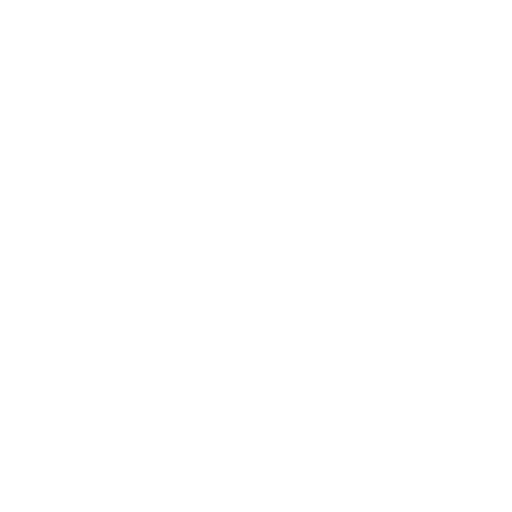
t = 0.00 s
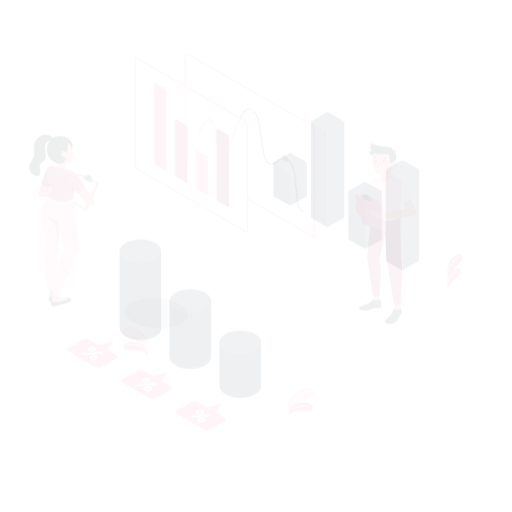
t = 0.15 s
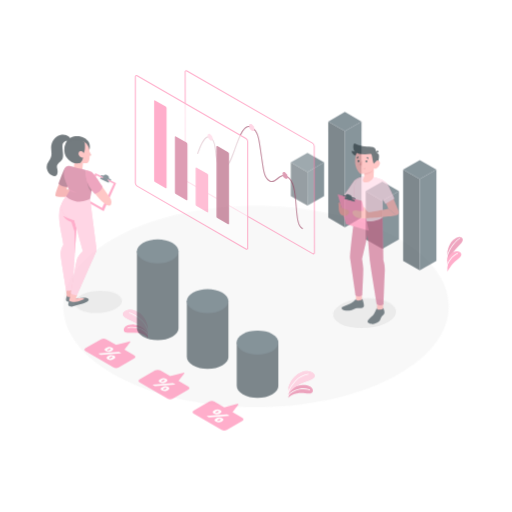
t = 0.45 s
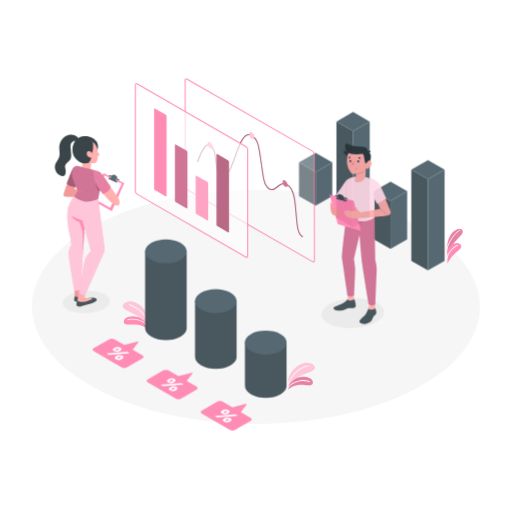
t = 0.60 s
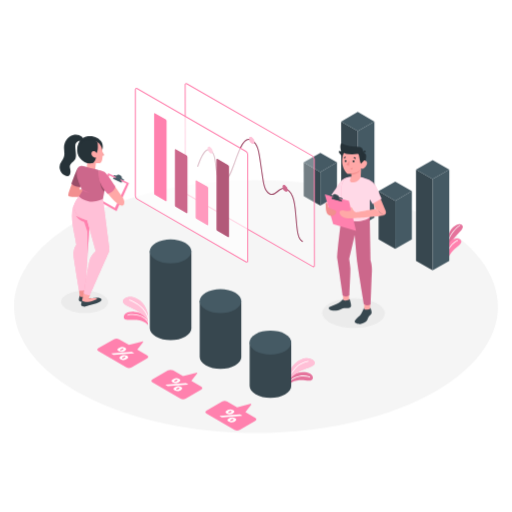
t = 0.80 s
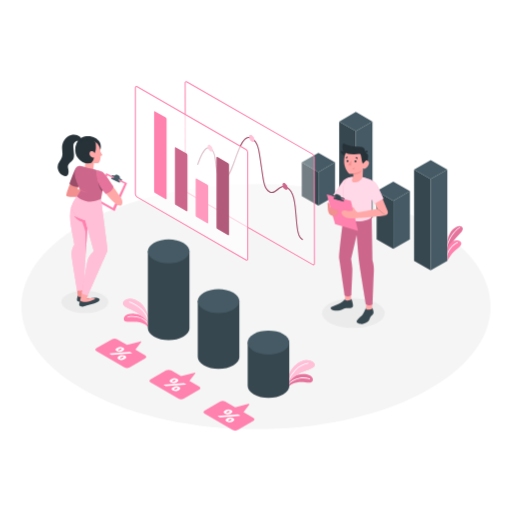
t = 1.00 s

The animated SVG that drew these frames (rendered in a browser with its animation timeline set to each time). Animation: 6 CSS @keyframes rules; one cycle of 1.00 s.

<svg class="animated" id="freepik_stories-analytivs" xmlns="http://www.w3.org/2000/svg" viewBox="0 0 500 500" version="1.1" xmlns:xlink="http://www.w3.org/1999/xlink" xmlns:svgjs="http://svgjs.com/svgjs"><style>svg#freepik_stories-analytivs:not(.animated) .animable {opacity: 0;}svg#freepik_stories-analytivs.animated #freepik--Floor--inject-202 {animation: 1s 1 forwards cubic-bezier(.36,-0.01,.5,1.38) zoomIn;animation-delay: 0s;}svg#freepik_stories-analytivs.animated #freepik--Shadows--inject-202 {animation: 1s 1 forwards cubic-bezier(.36,-0.01,.5,1.38) lightSpeedLeft;animation-delay: 0s;}svg#freepik_stories-analytivs.animated #freepik--Plants--inject-202 {animation: 1s 1 forwards cubic-bezier(.36,-0.01,.5,1.38) slideUp;animation-delay: 0s;}svg#freepik_stories-analytivs.animated #freepik--bar-charts--inject-202 {animation: 1s 1 forwards cubic-bezier(.36,-0.01,.5,1.38) slideLeft;animation-delay: 0s;}svg#freepik_stories-analytivs.animated #freepik--main-charts--inject-202 {animation: 1s 1 forwards cubic-bezier(.36,-0.01,.5,1.38) slideDown;animation-delay: 0s;}svg#freepik_stories-analytivs.animated #freepik--character-2--inject-202 {animation: 1s 1 forwards cubic-bezier(.36,-0.01,.5,1.38) slideRight;animation-delay: 0s;}svg#freepik_stories-analytivs.animated #freepik--character-1--inject-202 {animation: 1s 1 forwards cubic-bezier(.36,-0.01,.5,1.38) slideLeft;animation-delay: 0s;}            @keyframes zoomIn {                0% {                    opacity: 0;                    transform: scale(0.5);                }                100% {                    opacity: 1;                    transform: scale(1);                }            }                    @keyframes lightSpeedLeft {              from {                transform: translate3d(-50%, 0, 0) skewX(20deg);                opacity: 0;              }              60% {                transform: skewX(-10deg);                opacity: 1;              }              80% {                transform: skewX(2deg);              }              to {                opacity: 1;                transform: translate3d(0, 0, 0);              }            }                    @keyframes slideUp {                0% {                    opacity: 0;                    transform: translateY(30px);                }                100% {                    opacity: 1;                    transform: inherit;                }            }                    @keyframes slideLeft {                0% {                    opacity: 0;                    transform: translateX(-30px);                }                100% {                    opacity: 1;                    transform: translateX(0);                }            }                    @keyframes slideDown {                0% {                    opacity: 0;                    transform: translateY(-30px);                }                100% {                    opacity: 1;                    transform: translateY(0);                }            }                    @keyframes slideRight {                0% {                    opacity: 0;                    transform: translateX(30px);                }                100% {                    opacity: 1;                    transform: translateX(0);                }            }        </style><g id="freepik--Floor--inject-202" class="animable" style="transform-origin: 250.002px 299.37px;"><path d="M88,384c89.46,46.74,234.52,46.74,324,0s89.47-122.52,0-169.26-234.52-46.74-324,0S-1.46,337.3,88,384Z" style="fill: rgb(245, 245, 245); transform-origin: 250.002px 299.37px;" id="elc5367krlur" class="animable"></path></g><g id="freepik--Shadows--inject-202" class="animable" style="transform-origin: 217.885px 302.17px;"><ellipse cx="82.92" cy="294.86" rx="22.98" ry="10.95" style="fill: rgb(235, 235, 235); transform-origin: 82.92px 294.86px;" id="elp86obugh6" class="animable"></ellipse><ellipse cx="345.16" cy="305.81" rx="30.67" ry="14.62" style="fill: rgb(235, 235, 235); transform-origin: 345.16px 305.81px;" id="elwbfxfr3vs8" class="animable"></ellipse></g><g id="freepik--Plants--inject-202" class="animable" style="transform-origin: 285.969px 299.261px;"><path d="M436.85,245.66s2.37-7.32,10.08-15.12c3.4-3.44,5.62-5.84,4.91-7.89-.64-1.81-2.8-2.75-5.89-1.29-4.39,2.08-7.35,5.94-9.1,13.69Z" style="fill: rgb(255, 129, 174); transform-origin: 444.411px 233.151px;" id="el3hakem9k9vp" class="animable"></path><g id="el111q5dte3pgh"><path d="M436.85,245.66s2.37-7.32,10.08-15.12c3.4-3.44,5.62-5.84,4.91-7.89-.64-1.81-2.8-2.75-5.89-1.29-4.39,2.08-7.35,5.94-9.1,13.69Z" style="opacity: 0.1; transform-origin: 444.411px 233.151px;" class="animable"></path></g><path d="M436.36,241.06h-.09a.38.38,0,0,1-.27-.46c2.75-10.62,9.86-17.2,12.87-18.72a.39.39,0,0,1,.51.17.38.38,0,0,1-.17.5c-2.91,1.47-9.8,7.87-12.48,18.24A.38.38,0,0,1,436.36,241.06Z" style="fill: rgb(255, 255, 255); transform-origin: 442.702px 231.452px;" id="elf2e8ixu498j" class="animable"></path><path d="M436.85,254.75s3.29-6.45,7.26-9.88,9.07-6.93,4.75-9.61-11.43,2.58-12,7.77Z" style="fill: rgb(255, 129, 174); transform-origin: 443.678px 244.644px;" id="el5h40s5ktimm" class="animable"></path><path d="M436.36,250.16h-.08a.38.38,0,0,1-.28-.45c1.87-8,8.58-12.52,10.81-13.27a.38.38,0,0,1,.23.72c-2,.68-8.54,5.13-10.31,12.72A.38.38,0,0,1,436.36,250.16Z" style="fill: rgb(255, 255, 255); transform-origin: 441.629px 243.296px;" id="elwg06u985y1j" class="animable"></path><path d="M144.39,319.58s-1.52-3.38-7.87-4.81c-6.18-1.39-9.25,0-13.42-.72s-3.08-8.51,8.14-7.7c10.27.74,13.15,8.82,13.15,8.82Z" style="fill: rgb(255, 129, 174); transform-origin: 132.626px 312.936px;" id="elvs6d3ovbuun" class="animable"></path><path d="M145,317.72a.38.38,0,0,1-.34-.23c-1-2.39-4.7-6.29-9.91-7.48-6.47-1.47-9.91,0-9.94,0a.38.38,0,0,1-.31-.69c.15-.06,3.71-1.61,10.41-.08,5.79,1.32,9.48,5.56,10.44,7.93a.37.37,0,0,1-.2.49Z" style="fill: rgb(255, 255, 255); transform-origin: 134.845px 313.144px;" id="elhf4t75anzfj" class="animable"></path><path d="M144.39,315.73a24.32,24.32,0,0,0-4.8-6.07c-6-5.82-14-7.65-18-10.83-4.4-3.43.93-7.39,6.59-7.14,3.24.15,6.66,2.29,8.54,3.83,6.62,5.41,7.71,14.14,7.71,14.14Z" style="fill: rgb(255, 129, 174); transform-origin: 132.198px 303.704px;" id="elb0k68crl4y8" class="animable"></path><g id="elaq9vbmvsa3"><path d="M144.39,315.73a24.32,24.32,0,0,0-4.8-6.07c-6-5.82-14-7.65-18-10.83-4.4-3.43.93-7.39,6.59-7.14,3.24.15,6.66,2.29,8.54,3.83,6.62,5.41,7.71,14.14,7.71,14.14Z" style="fill: rgb(255, 255, 255); opacity: 0.5; transform-origin: 132.198px 303.704px;" class="animable"></path></g><path d="M145,315.14a.38.38,0,0,1-.37-.32,23.79,23.79,0,0,0-5.52-11.33c-4.72-5.37-12.79-8.25-12.88-8.28a.38.38,0,0,1-.23-.47.37.37,0,0,1,.48-.23c.34.11,8.34,3,13.19,8.48a24.2,24.2,0,0,1,5.71,11.73.37.37,0,0,1-.33.42Z" style="fill: rgb(255, 255, 255); transform-origin: 135.683px 304.813px;" id="el7rkc37wqs6w" class="animable"></path><path d="M281.63,377.88s1.7-3.3,8.12-4.39c6.24-1.06,9.23.45,13.44,0s3.53-8.34-7.72-8.13c-10.29.19-13.6,8.1-13.6,8.1Z" style="fill: rgb(255, 129, 174); transform-origin: 293.6px 371.618px;" id="elngf4aaho8hi" class="animable"></path><g id="elq0o8zsqbvd"><path d="M281.63,377.88s1.7-3.3,8.12-4.39c6.24-1.06,9.23.45,13.44,0s3.53-8.34-7.72-8.13c-10.29.19-13.6,8.1-13.6,8.1Z" style="opacity: 0.1; transform-origin: 293.6px 371.618px;" class="animable"></path></g><path d="M281.14,376.3a.44.44,0,0,1-.22-.07.37.37,0,0,1-.09-.52c2.39-3.42,6.74-6,11.65-6.86,6.31-1.13,10,.87,10.16,1a.37.37,0,1,1-.36.65s-3.63-1.95-9.67-.87c-4.71.84-8.89,3.29-11.16,6.55A.4.4,0,0,1,281.14,376.3Z" style="fill: rgb(255, 255, 255); transform-origin: 291.797px 372.403px;" id="el0a7lck4weppi" class="animable"></path><path d="M282.08,373.25A31.58,31.58,0,0,1,287,368.3c6.33-5.48,14.34-6.37,18.58-9.33,4.58-3.19-.53-7.43-6.2-7.48-3.24,0-6.77,1.93-8.74,3.37a25.8,25.8,0,0,0-9,12.47Z" style="fill: rgb(255, 129, 174); transform-origin: 294.495px 362.37px;" id="el6nr7z2nwdaq" class="animable"></path><g id="el1qv6pwby5qz"><path d="M282.08,373.25A31.58,31.58,0,0,1,287,368.3c6.33-5.48,14.34-6.37,18.58-9.33,4.58-3.19-.53-7.43-6.2-7.48-3.24,0-6.77,1.93-8.74,3.37a25.8,25.8,0,0,0-9,12.47Z" style="fill: rgb(255, 255, 255); opacity: 0.5; transform-origin: 294.495px 362.37px;" class="animable"></path></g><path d="M281.14,373.17H281a.39.39,0,0,1-.24-.47A31.8,31.8,0,0,1,288,361.25a23.83,23.83,0,0,1,12.92-6.87.36.36,0,0,1,.41.32.37.37,0,0,1-.33.42,23.69,23.69,0,0,0-12.47,6.66,30.82,30.82,0,0,0-7,11.13A.38.38,0,0,1,281.14,373.17Z" style="fill: rgb(255, 255, 255); transform-origin: 291.04px 363.774px;" id="elp5qv2h9i4r8" class="animable"></path></g><g id="freepik--bar-charts--inject-202" class="animable" style="transform-origin: 264.975px 264.868px;"><path d="M185,320.42h0V244.87H144.39v75.56h0c0,3,2,6,6,8.28,7.93,4.58,20.79,4.58,28.72,0,4-2.29,5.94-5.28,5.95-8.28h0Z" style="fill: rgb(55, 71, 79); transform-origin: 164.725px 288.507px;" id="elupjvhueroh" class="animable"></path><g id="el2by0ljn2yt"><path d="M185,320.42h0V244.87H144.39v75.56h0c0,3,2,6,6,8.28,7.93,4.58,20.79,4.58,28.72,0,4-2.29,5.94-5.28,5.95-8.28h0Z" style="fill: rgb(224, 224, 224); opacity: 0; transform-origin: 164.725px 288.507px;" class="animable"></path></g><path d="M150.34,253.67c-7.94-4.58-7.94-12,0-16.59s20.79-4.58,28.72,0,7.93,12,0,16.59S158.27,258.24,150.34,253.67Z" style="fill: rgb(69, 90, 100); transform-origin: 164.696px 245.373px;" id="elycorcmfpau" class="animable"></path><path d="M233.75,348.57h0v-55H193.13v55h0c0,3,2,6,6,8.28,7.93,4.58,20.79,4.58,28.72,0,4-2.28,5.95-5.28,5.95-8.28Z" style="fill: rgb(55, 71, 79); transform-origin: 213.465px 326.928px;" id="el6em08xvy4o8" class="animable"></path><g id="eluo7019wlc7d"><path d="M233.75,348.57h0v-55H193.13v55h0c0,3,2,6,6,8.28,7.93,4.58,20.79,4.58,28.72,0,4-2.28,5.95-5.28,5.95-8.28Z" style="fill: rgb(224, 224, 224); opacity: 0; transform-origin: 213.465px 326.928px;" class="animable"></path></g><path d="M199.08,302.38c-7.93-4.58-7.93-12,0-16.59s20.79-4.58,28.72,0,7.94,12,0,16.59S207,307,199.08,302.38Z" style="fill: rgb(69, 90, 100); transform-origin: 213.442px 294.093px;" id="el9pzuc69cocm" class="animable"></path><path d="M282.5,376.71h0V334H241.88v42.72h0c0,3,2,6,6,8.29,7.93,4.58,20.79,4.58,28.72,0,4-2.29,5.94-5.29,5.95-8.29Z" style="fill: rgb(55, 71, 79); transform-origin: 262.215px 361.223px;" id="elsnvckx9o3bh" class="animable"></path><g id="el4htd8s8wmjd"><path d="M282.5,376.71h0V334H241.88v42.72h0c0,3,2,6,6,8.29,7.93,4.58,20.79,4.58,28.72,0,4-2.29,5.94-5.29,5.95-8.29Z" style="fill: rgb(224, 224, 224); opacity: 0; transform-origin: 262.215px 361.223px;" class="animable"></path></g><ellipse cx="262.19" cy="334.49" rx="20.31" ry="11.73" style="fill: rgb(69, 90, 100); transform-origin: 262.19px 334.49px;" id="els5wsa8e5bw" class="animable"></ellipse><path d="M141.79,347.06l-9.59-5.53,5.31-6.88c.68-.88.36-1.36-.71-1.09l-12.72,3.28-9.59-5.54a5.74,5.74,0,0,0-5.2,0L94.18,340c-1.44.83-1.44,2.17,0,3l27.3,15.76a5.74,5.74,0,0,0,5.2,0l15.11-8.73C143.22,349.23,143.22,347.89,141.79,347.06Z" style="fill: rgb(255, 129, 174); transform-origin: 117.981px 345.03px;" id="elt45dbu18fyn" class="animable"></path><path d="M126.45,343.67a2.38,2.38,0,0,1,.47,0,1.15,1.15,0,0,1,.44.15l1.37.79a.4.4,0,0,1,.2.22c0,.08,0,.15-.14.2a.19.19,0,0,1-.1,0,.33.33,0,0,1-.15,0l-19,1.5H109a1.18,1.18,0,0,1-.44-.16l-1.37-.79a.4.4,0,0,1-.2-.22c0-.08,0-.15.14-.2a.19.19,0,0,1,.1,0l.15,0Zm-6.12-1.27a10.9,10.9,0,0,1-1.27.73,5.94,5.94,0,0,1-1.11.43,4.93,4.93,0,0,1-1.23.15,5.12,5.12,0,0,1-2.63-.72,3.25,3.25,0,0,1-1-.76,1.17,1.17,0,0,1-.29-.75,1.11,1.11,0,0,1,.27-.71,2.71,2.71,0,0,1,.72-.65,6.51,6.51,0,0,1,.59-.38c.19-.11.42-.23.67-.35a5.46,5.46,0,0,1,1.13-.42,5.24,5.24,0,0,1,2.53,0,5.52,5.52,0,0,1,1.32.55,3.06,3.06,0,0,1,.94.76,1.19,1.19,0,0,1,.3.75,1.23,1.23,0,0,1-.27.71A2.71,2.71,0,0,1,120.33,342.4Zm1.89,7.82A10,10,0,0,1,121,351a5.6,5.6,0,0,1-1.12.42,4.46,4.46,0,0,1-1.23.16,5,5,0,0,1-1.31-.18,5.11,5.11,0,0,1-1.32-.54,3.35,3.35,0,0,1-.94-.76,1.17,1.17,0,0,1-.29-.76,1.2,1.2,0,0,1,.26-.71,2.76,2.76,0,0,1,.73-.64,4.21,4.21,0,0,1,.59-.38,5.86,5.86,0,0,1,.67-.35,5.38,5.38,0,0,1,1.12-.42,5.6,5.6,0,0,1,1.23-.16,5.12,5.12,0,0,1,2.62.72,3.12,3.12,0,0,1,1,.76,1.11,1.11,0,0,1,0,1.46A2.94,2.94,0,0,1,122.22,350.22Zm-6.37-9a1.21,1.21,0,0,0-.47.48c0,.14,0,.28.29.42a1.2,1.2,0,0,0,.72.17,2.61,2.61,0,0,0,.83-.28,8.18,8.18,0,0,0,1.09-.63,1.18,1.18,0,0,0,.48-.48c0-.14-.05-.28-.29-.42a1.16,1.16,0,0,0-.73-.16,2.44,2.44,0,0,0-.82.27A7.72,7.72,0,0,0,115.85,341.18Zm1.9,7.82a1.18,1.18,0,0,0-.48.48c0,.13,0,.27.29.41a1.11,1.11,0,0,0,.73.17,2.69,2.69,0,0,0,.82-.27,7.72,7.72,0,0,0,1.1-.63,1.14,1.14,0,0,0,.47-.48c0-.14,0-.28-.29-.42a1.2,1.2,0,0,0-.72-.17,2.49,2.49,0,0,0-.82.28A7.72,7.72,0,0,0,117.75,349Z" style="fill: rgb(255, 255, 255); transform-origin: 117.96px 345.198px;" id="elnue09nndzpr" class="animable"></path><path d="M194.61,377.54,185,372l5.31-6.87c.67-.88.35-1.37-.72-1.09l-12.72,3.27-9.59-5.53a5.72,5.72,0,0,0-5.19,0L147,370.5c-1.43.83-1.43,2.18,0,3l27.3,15.77a5.8,5.8,0,0,0,5.2,0l15.11-8.73C196.05,379.71,196.05,378.37,194.61,377.54Z" style="fill: rgb(255, 129, 174); transform-origin: 170.809px 375.521px;" id="el0t6bxahe8rpj" class="animable"></path><path d="M179.27,374.15h.48a1.24,1.24,0,0,1,.44.16l1.36.79c.12.07.19.14.2.22s0,.14-.13.2a.23.23,0,0,1-.1,0l-.15,0-19,1.5a2.49,2.49,0,0,1-.48,0,1.13,1.13,0,0,1-.44-.16l-1.36-.78c-.12-.07-.19-.15-.2-.22a.21.21,0,0,1,.13-.21l.1,0,.15,0Zm-6.12-1.27a10,10,0,0,1-1.26.73,5.6,5.6,0,0,1-1.12.42,4.51,4.51,0,0,1-1.23.16,5,5,0,0,1-1.31-.18,5.11,5.11,0,0,1-1.32-.54,3.42,3.42,0,0,1-.95-.76,1.1,1.1,0,0,1,0-1.47,2.87,2.87,0,0,1,.72-.64,5.82,5.82,0,0,1,.59-.38,7.09,7.09,0,0,1,.68-.35,5.38,5.38,0,0,1,1.12-.42,5.07,5.07,0,0,1,3.85.56,3.25,3.25,0,0,1,.95.76,1.15,1.15,0,0,1,.29.75,1.16,1.16,0,0,1-.27.71A2.71,2.71,0,0,1,173.15,372.88Zm1.9,7.82a10.69,10.69,0,0,1-1.27.73,5.29,5.29,0,0,1-1.11.42,4.93,4.93,0,0,1-1.23.15,5.12,5.12,0,0,1-2.63-.72,3.24,3.24,0,0,1-.95-.75,1.17,1.17,0,0,1-.29-.76,1.21,1.21,0,0,1,.27-.71,2.89,2.89,0,0,1,.72-.65c.2-.14.4-.26.59-.38s.42-.23.67-.35a5.46,5.46,0,0,1,1.13-.42,6.09,6.09,0,0,1,1.23-.15,4.94,4.94,0,0,1,1.3.17,5,5,0,0,1,1.32.55,3.25,3.25,0,0,1,.95.76,1.09,1.09,0,0,1,0,1.46A2.89,2.89,0,0,1,175.05,380.7Zm-6.37-9a1.18,1.18,0,0,0-.48.48c0,.13.05.27.29.41a1.11,1.11,0,0,0,.73.17,2.78,2.78,0,0,0,.82-.27,6.9,6.9,0,0,0,1.1-.64,1.14,1.14,0,0,0,.47-.47c0-.14-.05-.28-.29-.42a1.13,1.13,0,0,0-.72-.17,2.53,2.53,0,0,0-.83.28A7.59,7.59,0,0,0,168.68,371.66Zm1.89,7.82a1.27,1.27,0,0,0-.47.47c0,.14.05.28.29.42a1.13,1.13,0,0,0,.72.17,2.74,2.74,0,0,0,.83-.27,8.69,8.69,0,0,0,1.09-.64,1.24,1.24,0,0,0,.48-.47c.05-.14,0-.28-.29-.42a1.17,1.17,0,0,0-.73-.17,2.78,2.78,0,0,0-.82.27A9.63,9.63,0,0,0,170.57,379.48Z" style="fill: rgb(255, 255, 255); transform-origin: 170.821px 375.647px;" id="el6kiqtxf0iy" class="animable"></path><path d="M247.39,408l-9.59-5.53,5.32-6.89c.67-.87.35-1.36-.72-1.08l-12.72,3.27-9.59-5.53a5.74,5.74,0,0,0-5.2,0L199.78,401c-1.43.83-1.43,2.18,0,3l27.3,15.77a5.8,5.8,0,0,0,5.2,0L247.39,411C248.83,410.2,248.83,408.86,247.39,408Z" style="fill: rgb(255, 129, 174); transform-origin: 223.589px 406.001px;" id="el7dawfapxjao" class="animable"></path><path d="M232.05,404.64h.47a1.18,1.18,0,0,1,.44.16l1.37.79c.12.07.19.14.2.22s0,.14-.13.2l-.1,0-.15,0-19,1.5a2.41,2.41,0,0,1-.47,0,1.08,1.08,0,0,1-.44-.16l-1.36-.78c-.12-.07-.19-.15-.2-.22a.21.21,0,0,1,.13-.21l.1,0a.33.33,0,0,1,.15,0Zm-6.12-1.27a9.47,9.47,0,0,1-1.27.73,5.29,5.29,0,0,1-1.11.42,4.51,4.51,0,0,1-1.23.16,5.11,5.11,0,0,1-1.32-.18,5,5,0,0,1-1.31-.54,3.42,3.42,0,0,1-.95-.76,1.17,1.17,0,0,1-.29-.76,1.21,1.21,0,0,1,.27-.71,3.1,3.1,0,0,1,.72-.65c.2-.14.4-.26.59-.37s.42-.23.67-.36a5.6,5.6,0,0,1,2.36-.57,5.19,5.19,0,0,1,2.62.72,3.25,3.25,0,0,1,.95.76,1.19,1.19,0,0,1,.29.75,1.23,1.23,0,0,1-.27.71A2.71,2.71,0,0,1,225.93,403.37Zm1.89,7.82a11.42,11.42,0,0,1-1.26.73,5.51,5.51,0,0,1-1.11.42,5.17,5.17,0,0,1-2.55,0,5.08,5.08,0,0,1-1.31-.55,3.12,3.12,0,0,1-1-.76,1.13,1.13,0,0,1-.29-.75,1.17,1.17,0,0,1,.26-.71,3.15,3.15,0,0,1,.73-.65,6.51,6.51,0,0,1,.59-.38c.19-.11.42-.23.67-.35a5.14,5.14,0,0,1,2.36-.57,4.94,4.94,0,0,1,1.3.17,5.08,5.08,0,0,1,1.31.55,3.12,3.12,0,0,1,1,.76,1.13,1.13,0,0,1,.29.75,1.17,1.17,0,0,1-.26.71A2.78,2.78,0,0,1,227.82,411.19Zm-6.37-9a1.21,1.21,0,0,0-.47.48c0,.13.05.27.29.41a1.15,1.15,0,0,0,.72.17,2.74,2.74,0,0,0,.83-.27,7.37,7.37,0,0,0,1.1-.64,1.14,1.14,0,0,0,.47-.47c.05-.14,0-.28-.29-.42a1.17,1.17,0,0,0-.73-.17,2.57,2.57,0,0,0-.82.28A8.31,8.31,0,0,0,221.45,402.15Zm1.9,7.82a1.32,1.32,0,0,0-.48.47c0,.14,0,.28.3.42a1.13,1.13,0,0,0,.72.17,2.69,2.69,0,0,0,.82-.27,8.84,8.84,0,0,0,1.1-.64,1.24,1.24,0,0,0,.48-.47q.08-.21-.3-.42a1.13,1.13,0,0,0-.72-.17,2.69,2.69,0,0,0-.82.27A8.84,8.84,0,0,0,223.35,410Z" style="fill: rgb(255, 255, 255); transform-origin: 223.606px 406.14px;" id="eljqd2vj4ns4b" class="animable"></path><polygon points="384.05 243.03 367.8 233.65 367.8 186.74 384.05 196.12 384.05 243.03" style="fill: rgb(55, 71, 79); transform-origin: 375.925px 214.885px;" id="elix04w3fksf" class="animable"></polygon><polygon points="384.05 243.03 400.3 233.65 400.3 186.74 384.05 196.12 384.05 243.03" style="fill: rgb(69, 90, 100); transform-origin: 392.175px 214.885px;" id="elm4w6k74t6mk" class="animable"></polygon><polygon points="367.8 186.74 384.05 196.12 400.3 186.74 384.05 177.36 367.8 186.74" style="fill: rgb(69, 90, 100); transform-origin: 384.05px 186.74px;" id="el1kdnmh8p0te" class="animable"></polygon><polygon points="347.49 221.92 331.24 212.54 331.24 118.73 347.49 128.11 347.49 221.92" style="fill: rgb(55, 71, 79); transform-origin: 339.365px 170.325px;" id="elownsi70654" class="animable"></polygon><polygon points="347.49 221.92 363.74 212.54 363.74 118.73 347.49 128.11 347.49 221.92" style="fill: rgb(69, 90, 100); transform-origin: 355.615px 170.325px;" id="el3xjrpa0rk89" class="animable"></polygon><polygon points="331.24 118.73 347.49 128.11 363.74 118.73 347.49 109.35 331.24 118.73" style="fill: rgb(69, 90, 100); transform-origin: 347.49px 118.73px;" id="el0yy7puu9hpdb" class="animable"></polygon><polygon points="310.93 200.81 294.68 191.43 294.68 158.6 310.93 167.98 310.93 200.81" style="fill: rgb(55, 71, 79); transform-origin: 302.805px 179.705px;" id="el11gssbm94wbn" class="animable"></polygon><polygon points="310.93 200.81 327.18 191.43 327.18 158.6 310.93 167.98 310.93 200.81" style="fill: rgb(69, 90, 100); transform-origin: 319.055px 179.705px;" id="elrdn1ag85ixe" class="animable"></polygon><polygon points="294.68 158.6 310.93 167.98 327.18 158.6 310.93 149.22 294.68 158.6" style="fill: rgb(69, 90, 100); transform-origin: 310.93px 158.6px;" id="elin55a2iidha" class="animable"></polygon><polygon points="420.61 264.14 404.36 254.75 404.36 165.64 420.6 175.02 420.61 264.14" style="fill: rgb(55, 71, 79); transform-origin: 412.485px 214.89px;" id="el3pvxz8tvuiz" class="animable"></polygon><polygon points="420.6 264.14 436.85 254.75 436.85 165.64 420.6 175.02 420.6 264.14" style="fill: rgb(69, 90, 100); transform-origin: 428.725px 214.89px;" id="elft03ppbw8qm" class="animable"></polygon><polygon points="404.36 165.64 420.6 175.02 436.85 165.64 420.61 156.25 404.36 165.64" style="fill: rgb(69, 90, 100); transform-origin: 420.605px 165.635px;" id="elehvx2ee4gjo" class="animable"></polygon></g><g id="freepik--main-charts--inject-202" class="animable" style="transform-origin: 219.596px 169.155px;"><g id="elvg5r9mamh6"><g style="opacity: 0.3; transform-origin: 243.9px 169.17px;" class="animable"><path d="M307,257.33l-.17-103.88a3.85,3.85,0,0,0-1.74-3L182.53,80c-1-.55-1.73-.1-1.73,1L181,184.84a3.82,3.82,0,0,0,1.74,3l122.57,70.5C306.24,258.89,307,258.44,307,257.33Z" style="fill: rgb(255, 255, 255); transform-origin: 243.9px 169.17px;" id="elgiqp40gprtb" class="animable"></path></g></g><path d="M306.06,259.07a2.09,2.09,0,0,1-1-.3l-122.57-70.5a4.29,4.29,0,0,1-2-3.43L180.3,81a1.55,1.55,0,0,1,2.48-1.44L305.35,150a4.31,4.31,0,0,1,2,3.43l.17,103.88a1.72,1.72,0,0,1-.75,1.56A1.4,1.4,0,0,1,306.06,259.07ZM181.76,80.22a.39.39,0,0,0-.2,0,.77.77,0,0,0-.26.69l.17,103.88A3.3,3.3,0,0,0,183,187.4l122.57,70.5c.3.17.56.22.72.12s.26-.34.26-.69l-.17-103.88a3.32,3.32,0,0,0-1.48-2.56L182.28,80.39A1.09,1.09,0,0,0,181.76,80.22Z" style="fill: rgb(255, 129, 174); transform-origin: 243.906px 169.155px;" id="elvkdkj6gliec" class="animable"></path><path d="M295.36,234.41c-3.25-2.31-5.15-4.4-6.44-20.46l-.11-1.37c-1.21-15.09-2-25.05-8.88-29.16-3.3-2-5.94,0-8.73,2.17-2.53,1.93-5.13,3.91-8.06,2.24-5.15-3-6-8.94-7.6-19.78-.2-1.34-.4-2.75-.63-4.23-.35-2.31-.65-4.46-.93-6.48-1.58-11.38-2.54-18.26-8.36-21.77a4.51,4.51,0,0,0-4-.61c-4.41,1.54-7.86,10.87-11.51,20.76-.28.73-.55,1.5-.84,2.27-2.65,7.29-5.65,15.56-9.8,17.09a4.14,4.14,0,0,1-3.59-.36c-4.13-2.34-4.87-8.74-5.58-14.94S208.9,147.35,205,145a2.4,2.4,0,0,0-2.25-.19c-4.84,1.88-9.13,16.2-9.17,16.34l-1-.28c.18-.61,4.47-14.93,9.76-17a3.41,3.41,0,0,1,3.13.27c4.31,2.58,5.06,9.15,5.79,15.5s1.39,12.1,5.09,14.19a3.1,3.1,0,0,0,2.74.29c3.71-1.37,6.76-9.75,9.21-16.49.29-.78.56-1.54.84-2.28,3.9-10.55,7.27-19.66,12.12-21.36a5.49,5.49,0,0,1,4.82.71c6.22,3.76,7.21,10.81,8.83,22.49.28,2,.58,4.16.93,6.46.23,1.49.43,2.9.63,4.23,1.53,10.54,2.38,16.34,7.11,19.06,2.35,1.35,4.48-.28,6.95-2.16,2.8-2.14,6-4.55,9.85-2.24,7.31,4.38,8.13,14.55,9.36,29.94l.11,1.37c1.32,16.38,3.3,17.78,6,19.73Z" style="fill: rgb(255, 129, 174); transform-origin: 244.215px 184.066px;" id="eld1nmv8u601u" class="animable"></path><g id="elnez7mip1emc"><g style="opacity: 0.4; transform-origin: 244.215px 184.066px;" class="animable"><path d="M295.36,234.41c-3.25-2.31-5.15-4.4-6.44-20.46l-.11-1.37c-1.21-15.09-2-25.05-8.88-29.16-3.3-2-5.94,0-8.73,2.17-2.53,1.93-5.13,3.91-8.06,2.24-5.15-3-6-8.94-7.6-19.78-.2-1.34-.4-2.75-.63-4.23-.35-2.31-.65-4.46-.93-6.48-1.58-11.38-2.54-18.26-8.36-21.77a4.51,4.51,0,0,0-4-.61c-4.41,1.54-7.86,10.87-11.51,20.76-.28.73-.55,1.5-.84,2.27-2.65,7.29-5.65,15.56-9.8,17.09a4.14,4.14,0,0,1-3.59-.36c-4.13-2.34-4.87-8.74-5.58-14.94S208.9,147.35,205,145a2.4,2.4,0,0,0-2.25-.19c-4.84,1.88-9.13,16.2-9.17,16.34l-1-.28c.18-.61,4.47-14.93,9.76-17a3.41,3.41,0,0,1,3.13.27c4.31,2.58,5.06,9.15,5.79,15.5s1.39,12.1,5.09,14.19a3.1,3.1,0,0,0,2.74.29c3.71-1.37,6.76-9.75,9.21-16.49.29-.78.56-1.54.84-2.28,3.9-10.55,7.27-19.66,12.12-21.36a5.49,5.49,0,0,1,4.82.71c6.22,3.76,7.21,10.81,8.83,22.49.28,2,.58,4.16.93,6.46.23,1.49.43,2.9.63,4.23,1.53,10.54,2.38,16.34,7.11,19.06,2.35,1.35,4.48-.28,6.95-2.16,2.8-2.14,6-4.55,9.85-2.24,7.31,4.38,8.13,14.55,9.36,29.94l.11,1.37c1.32,16.38,3.3,17.78,6,19.73Z" id="elk42uhy59yd" class="animable" style="transform-origin: 244.215px 184.066px;"></path></g></g><path d="M278.45,179a5.71,5.71,0,0,1,2.57,4.43c0,1.63-1.15,2.29-2.56,1.48a5.65,5.65,0,0,1-2.57-4.43C275.89,178.89,277,178.23,278.45,179Z" style="fill: rgb(255, 129, 174); transform-origin: 278.455px 181.967px;" id="els8ea9slixvj" class="animable"></path><g id="eld31er2woe2"><g style="opacity: 0.2; transform-origin: 278.455px 181.967px;" class="animable"><path d="M278.45,179a5.71,5.71,0,0,1,2.57,4.43c0,1.63-1.15,2.29-2.56,1.48a5.65,5.65,0,0,1-2.57-4.43C275.89,178.89,277,178.23,278.45,179Z" id="el0twxu8xfpbpc" class="animable" style="transform-origin: 278.455px 181.967px;"></path></g></g><path d="M245.88,132.19a5.66,5.66,0,0,1,2.56,4.43c0,1.63-1.14,2.29-2.55,1.48a5.64,5.64,0,0,1-2.57-4.43C243.32,132,244.46,131.38,245.88,132.19Z" style="fill: rgb(255, 129, 174); transform-origin: 245.88px 135.141px;" id="elwe0tra66kko" class="animable"></path><g id="elcmea5er9opa"><g style="opacity: 0.5; transform-origin: 245.88px 135.141px;" class="animable"><path d="M245.88,132.19a5.66,5.66,0,0,1,2.56,4.43c0,1.63-1.14,2.29-2.55,1.48a5.64,5.64,0,0,1-2.57-4.43C243.32,132,244.46,131.38,245.88,132.19Z" style="fill: rgb(255, 255, 255); transform-origin: 245.88px 135.141px;" id="eluuvj2smfa7m" class="animable"></path></g></g><path d="M205.27,141.64a5.62,5.62,0,0,1,2.57,4.42c0,1.64-1.14,2.3-2.56,1.49a5.67,5.67,0,0,1-2.56-4.43C202.71,141.49,203.86,140.82,205.27,141.64Z" style="fill: rgb(255, 129, 174); transform-origin: 205.28px 144.593px;" id="el0gct0bguhv0c" class="animable"></path><g id="elefmo3u974zt"><path d="M241.87,252.75V148.87a3.84,3.84,0,0,0-1.73-3L133.93,84.55c-1-.55-1.73-.1-1.73,1V189.43a3.83,3.83,0,0,0,1.73,3l106.21,61.32C241.1,254.31,241.87,253.86,241.87,252.75Z" style="fill: rgb(255, 255, 255); opacity: 0.65; transform-origin: 187.035px 169.153px;" class="animable"></path></g><path d="M240.92,254.49a2.09,2.09,0,0,1-1-.3L133.68,192.87a4.34,4.34,0,0,1-2-3.44V85.55a1.55,1.55,0,0,1,2.48-1.43l106.21,61.32a4.32,4.32,0,0,1,2,3.43V252.75a1.72,1.72,0,0,1-.75,1.56A1.4,1.4,0,0,1,240.92,254.49ZM133.16,84.82a.4.4,0,0,0-.2,0,.77.77,0,0,0-.26.69V189.43a3.33,3.33,0,0,0,1.48,2.57l106.21,61.32a.77.77,0,0,0,.73.12c.16-.09.25-.34.25-.69V148.87a3.3,3.3,0,0,0-1.48-2.56L133.68,85A1,1,0,0,0,133.16,84.82Z" style="fill: rgb(255, 129, 174); transform-origin: 187.021px 169.145px;" id="elt9drp8ee7bk" class="animable"></path><path d="M223.6,229.14V160.78a1.92,1.92,0,0,0-.87-1.5l-10.45-6c-.48-.28-.87-.06-.87.5V222.1a1.89,1.89,0,0,0,.87,1.5l10.45,6C223.21,229.92,223.6,229.69,223.6,229.14Z" style="fill: rgb(255, 129, 174); transform-origin: 217.505px 191.452px;" id="elyji2wxse5hm" class="animable"></path><g id="elcysfm4w3uuw"><g style="opacity: 0.3; transform-origin: 217.505px 191.452px;" class="animable"><path d="M223.6,229.14V160.78a1.92,1.92,0,0,0-.87-1.5l-10.45-6c-.48-.28-.87-.06-.87.5V222.1a1.89,1.89,0,0,0,.87,1.5l10.45,6C223.21,229.92,223.6,229.69,223.6,229.14Z" id="elobzto50n0y" class="animable" style="transform-origin: 217.505px 191.452px;"></path></g></g><path d="M203.29,217.41V181.89a1.92,1.92,0,0,0-.87-1.5l-10.46-6c-.47-.27-.86,0-.86.5v35.53a1.94,1.94,0,0,0,.86,1.5l10.46,6C202.9,218.19,203.29,218,203.29,217.41Z" style="fill: rgb(255, 129, 174); transform-origin: 197.195px 196.162px;" id="ela6hknfmo4zj" class="animable"></path><g id="elqo0ykfncces"><g style="opacity: 0.2; transform-origin: 197.195px 196.162px;" class="animable"><path d="M203.29,217.41V181.89a1.92,1.92,0,0,0-.87-1.5l-10.46-6c-.47-.27-.86,0-.86.5v35.53a1.94,1.94,0,0,0,.86,1.5l10.46,6C202.9,218.19,203.29,218,203.29,217.41Z" style="fill: rgb(255, 255, 255); transform-origin: 197.195px 196.162px;" id="el8y6bow5f634" class="animable"></path></g></g><path d="M183,205.69V151.4a1.92,1.92,0,0,0-.87-1.5l-10.46-6c-.47-.28-.86-.06-.86.5v54.28a1.92,1.92,0,0,0,.86,1.5l10.46,6C182.59,206.46,183,206.24,183,205.69Z" style="fill: rgb(255, 129, 174); transform-origin: 176.905px 175.04px;" id="eltugs8trayj" class="animable"></path><g id="elv7vau1dz5l"><g style="opacity: 0.2; transform-origin: 176.905px 175.04px;" class="animable"><path d="M183,205.69V151.4a1.92,1.92,0,0,0-.87-1.5l-10.46-6c-.47-.28-.86-.06-.86.5v54.28a1.92,1.92,0,0,0,.86,1.5l10.46,6C182.59,206.46,183,206.24,183,205.69Z" id="elajxbllxhq5a" class="animable" style="transform-origin: 176.905px 175.04px;"></path></g></g><path d="M162.66,194V116.22a1.91,1.91,0,0,0-.86-1.5l-10.46-6c-.47-.28-.86,0-.86.5v77.74a1.94,1.94,0,0,0,.86,1.5l10.46,6C162.28,194.74,162.66,194.51,162.66,194Z" style="fill: rgb(255, 129, 174); transform-origin: 156.57px 151.595px;" id="eloce5hu847u9" class="animable"></path></g><g id="freepik--character-2--inject-202" class="animable" style="transform-origin: 348.894px 228.301px;"><path d="M378.63,206.43c-.14-.75-3.81-9.29-5.32-12.65l-7.65,3.58,2.93,6.71,7.92,6.13A3.13,3.13,0,0,0,378.63,206.43Z" style="fill: rgb(255, 168, 167); transform-origin: 372.194px 201.99px;" id="ela5xwn6dobr4" class="animable"></path><rect x="357.49" y="295.88" width="5.9" height="8.6" style="fill: rgb(255, 168, 167); transform-origin: 360.44px 300.18px;" id="elgqaaozdlpbp" class="animable"></rect><g id="el28q0fl2xpor"><rect x="336.87" y="285.34" width="5.9" height="8.6" style="fill: rgb(255, 168, 167); transform-origin: 339.82px 289.64px; transform: rotate(-1.97deg);" class="animable"></rect></g><path d="M344.08,172.72a12.66,12.66,0,0,0-10.56,6.14c-3.26,4.85-9,13.14-9,13.14l10.75,3.41Z" style="fill: rgb(255, 129, 174); transform-origin: 334.3px 184.065px;" id="elpvb4a5w2a0t" class="animable"></path><g id="elnkr7viqdoaq"><g style="opacity: 0.7; transform-origin: 334.3px 184.065px;" class="animable"><path d="M344.08,172.72a12.66,12.66,0,0,0-10.56,6.14c-3.26,4.85-9,13.14-9,13.14l10.75,3.41Z" style="fill: rgb(255, 255, 255); transform-origin: 334.3px 184.065px;" id="eler1d4l85vaa" class="animable"></path></g></g><path d="M363,212c0,5.64.73,42.11.73,42.11.14,1.62,1.66,4.61,1.33,10.84-.45,8.47-1.18,32-1.18,32s-2.77,2.75-6.68,0c0,0-5.35-31.95-6.4-40.34-.93-7.32-2.49-27.2-2.49-27.2l-5.47,23.41s1,5.5,1.17,9.38-1,26.32-1,26.32a6.48,6.48,0,0,1-6.43.25s-4.74-32.78-5.35-36.29S335.39,212,335.39,212Z" style="fill: rgb(255, 129, 174); transform-origin: 348.141px 255.086px;" id="el1gnrj1ctpo6" class="animable"></path><g id="el8pk77rmwl8n"><path d="M363,212c0,5.64.73,42.11.73,42.11.14,1.62,1.66,4.61,1.33,10.84-.45,8.47-1.18,32-1.18,32s-2.77,2.75-6.68,0c0,0-5.35-31.95-6.4-40.34-.93-7.32-2.49-27.2-2.49-27.2l-5.47,23.41s1,5.5,1.17,9.38-1,26.32-1,26.32a6.48,6.48,0,0,1-6.43.25s-4.74-32.78-5.35-36.29S335.39,212,335.39,212Z" style="opacity: 0.2; transform-origin: 348.141px 255.086px;" class="animable"></path></g><path d="M354.12,172.9c5.29,1.27,12,3.41,14.36,8.29s6,12.79,6,12.79l-8.76,5.18L363,194.48V212c-4.14,4.5-18.58,6.6-27.62,0V183.16c0-4.59,2.56-10.12,9.61-10.53Z" style="fill: rgb(255, 129, 174); transform-origin: 354.93px 194.415px;" id="elfpm78vyja0b" class="animable"></path><g id="eleml365jbay"><path d="M354.12,172.9c5.29,1.27,12,3.41,14.36,8.29s6,12.79,6,12.79l-8.76,5.18L363,194.48V212c-4.14,4.5-18.58,6.6-27.62,0V183.16c0-4.59,2.56-10.12,9.61-10.53Z" style="fill: rgb(255, 255, 255); opacity: 0.7; transform-origin: 354.93px 194.415px;" class="animable"></path></g><path d="M356.11,149.36a3.14,3.14,0,0,1,2.6.92c1.12,1.14.89,3.26,0,8.12l-3.46.4Z" style="fill: rgb(38, 50, 56); transform-origin: 357.358px 154.07px;" id="eldd17t5vjjnl" class="animable"></path><path d="M336,148a5.31,5.31,0,0,1-2.16-.43c-1.06-.61-1.34.59-.76,1.64a4.94,4.94,0,0,0,4,2.67c0-.15,1-2.7,1-2.7Z" style="fill: rgb(38, 50, 56); transform-origin: 335.432px 149.642px;" id="el9fzfgdzb0su" class="animable"></path><path d="M354.49,158.8c.51.31,1.24-.68,1.87-1.34a2.23,2.23,0,0,1,3.73.6c1.05,2.21-1.33,5.16-2.73,6.13a2.46,2.46,0,0,1-2.87.25l-.37,8.46a9,9,0,0,1-6.8,5.16c-5,.67-3.95-3.42-2.32-5.43v-3.08a11.84,11.84,0,0,1-3.78.2c-.65-.17-2.19-2-3.19-4.13-1.12-2.35-3-6.52-1.32-13.57,1.78-7.57,9.91-7.8,14.77-4.75S354.49,158.8,354.49,158.8Z" style="fill: rgb(255, 168, 167); transform-origin: 348.195px 161.8px;" id="elar9b4nzs0l8" class="animable"></path><path d="M354.49,159.66c.25,0,1.24-1.62,1.87-2.2.89-.81-.25-8.1-.25-8.1s.89-2.76-.86-4.6-5.13-1.52-7.61-1.61a22.38,22.38,0,0,1-8.86-1.78c-3.52-1.53-3.78-1.71-4.22-.16s-.6,5.08,1.5,7.45l1.75.65s.94.83,4.22,1.23a48.23,48.23,0,0,0,9.1-.17c.95-.13,1.15.79,1.66,3.31C353.25,155.9,353.62,159.65,354.49,159.66Z" style="fill: rgb(38, 50, 56); transform-origin: 345.493px 149.896px;" id="elx4p2z6rx01r" class="animable"></path><path d="M356.1,149.93l3.1-1.67a1.7,1.7,0,0,0-2.34-.77A1.85,1.85,0,0,0,356.1,149.93Z" style="fill: rgb(38, 50, 56); transform-origin: 357.554px 148.609px;" id="el85chx0x9t75" class="animable"></path><path d="M345,169.55a34.83,34.83,0,0,0,6.21-1.78,5.23,5.23,0,0,0,2.22-2.2,7.25,7.25,0,0,1-1.26,2.6c-1.18,1.5-7.17,2.61-7.17,2.61Z" style="fill: rgb(242, 143, 143); transform-origin: 349.215px 168.175px;" id="el7licz4nob5o" class="animable"></path><path d="M346.12,157.65a.92.92,0,0,0,.92.95,1,1,0,1,0-.92-.95Z" style="fill: rgb(38, 50, 56); transform-origin: 347.119px 157.603px;" id="el521dxb4x687" class="animable"></path><path d="M347.09,154.17l2,1.09a1.19,1.19,0,0,0-.46-1.57A1.1,1.1,0,0,0,347.09,154.17Z" style="fill: rgb(38, 50, 56); transform-origin: 348.155px 154.402px;" id="eltqywf6bpj6g" class="animable"></path><path d="M346.19,163.9l-2.11.79a1.12,1.12,0,0,0,1.43.7A1.19,1.19,0,0,0,346.19,163.9Z" style="fill: rgb(242, 143, 143); transform-origin: 345.167px 164.676px;" id="elj2sw7nfl3ga" class="animable"></path><path d="M337.9,154.94l1.79-1.39a1.09,1.09,0,0,0-1.56-.24A1.19,1.19,0,0,0,337.9,154.94Z" style="fill: rgb(38, 50, 56); transform-origin: 338.683px 154.012px;" id="eli8peaic3suf" class="animable"></path><path d="M338.45,157.39a.92.92,0,1,0,1.84,0,.92.92,0,0,0-.92-.95A.94.94,0,0,0,338.45,157.39Z" style="fill: rgb(38, 50, 56); transform-origin: 339.37px 157.375px;" id="el2ikutk5ptk1" class="animable"></path><polygon points="343.14 156.51 342.84 162.06 339.95 161.07 343.14 156.51" style="fill: rgb(242, 143, 143); transform-origin: 341.545px 159.285px;" id="elayogoqylbs" class="animable"></polygon><polygon points="319.06 189.91 342.64 196.12 349.6 225.39 327.18 218.88 319.06 189.91" style="fill: rgb(255, 129, 174); transform-origin: 334.33px 207.65px;" id="elpmejhj2lvv9" class="animable"></polygon><path d="M329.34,209.28a4.24,4.24,0,0,1-4.26,2.13l-.34-1.21Z" style="fill: rgb(255, 129, 174); transform-origin: 327.04px 210.364px;" id="el0l9qhp2g85er" class="animable"></path><path d="M334.61,210.2c.1.78,1.71,2.22,4.42,3.12,3.08,1,7.81.49,7.81.49l-.42-1.46Z" style="fill: rgb(255, 129, 174); transform-origin: 340.725px 212.07px;" id="elkk2klwq6hgg" class="animable"></path><g id="el5b5v62sfp4e"><path d="M326,194.15l-.2-.9c-.1-.5,1.28-.52,3.1-.05l3.47.9c1.82.48,3.37,1.26,3.48,1.76l.2.9Z" style="fill: rgb(69, 90, 100); opacity: 0.43; transform-origin: 330.922px 194.81px;" class="animable"></path></g><path d="M324.32,190.76c-.06-.31.5-.39,1.26-.18L327,191s-.41-2,2.65-1.27a4.79,4.79,0,0,1,3.72,2.89l1.47.42c.81.23,1.54.66,1.64,1l.17.56-12.15-3.2Z" style="fill: rgb(55, 71, 79); transform-origin: 330.483px 192.085px;" id="elr42fu7ev3e" class="animable"></path><path d="M326,191.73c1.11.27,1.57.42,1.74,1.18s.27,1.52.27,1.52l5.37,1.42s-.26-1.11-.34-1.54.1-.69,1-.47l.07-.34-8.43-2.14Z" style="fill: rgb(55, 71, 79); transform-origin: 329.895px 193.605px;" id="elgvk40ax3ss9" class="animable"></path><path d="M325.81,194.24l-.19-.9c-.11-.5,1.27-.52,3.09-.05l3.47.9c1.82.47,3.38,1.25,3.49,1.75l.19.9Z" style="fill: rgb(55, 71, 79); transform-origin: 330.737px 194.895px;" id="elqrqdbj3roxg" class="animable"></path><path d="M376.51,210.2l-7.92-6.13s-16.6,3.12-18.47,3.27-3.35-1.7-4.06-3.54-2.15-1.61-2.15-1.61.55,2.34.73,3.08-4.15,1.35-6.64.51-6.1.38-3.87,3.78,6.59,3.78,9.61,3.79a32.21,32.21,0,0,0,3.78-.26c1-.12,2-.22,2.93-.29C356.63,212.36,373.7,211.08,376.51,210.2Z" style="fill: rgb(255, 168, 167); transform-origin: 354.971px 207.765px;" id="el1y3k0vm0cep" class="animable"></path><path d="M321.45,198.47l1.05,3.73c.2.72,2.94,2,4.68,2.5s3.63,1,2.81,3.47c-.76,2.23-3.61,2.74-5.06,2.68a5.37,5.37,0,0,1-4.23-3.69c-1-2.85-.46-5.9-.86-7.57S320.59,197.48,321.45,198.47Z" style="fill: rgb(242, 143, 143); transform-origin: 324.973px 204.401px;" id="el3zoecseokl9" class="animable"></path><path d="M357.49,301.57v-.85c-.56.25-1.88,5.26-4.22,7.39-1.86,1.7-4.4,3.67-5,5.56s3.54,3.06,5.28,2.75c2-.36,5.53-1.78,6.41-3.1s1.29-3.27,2-4.24,2.36-2,2.75-3.16a7.15,7.15,0,0,0-.34-3.1c-.27-1.05-.57-2.19-.92-2.1,0,.13,0,.65,0,.65a4.78,4.78,0,0,1-3,1C359.58,302.4,357.48,302.23,357.49,301.57Z" style="fill: rgb(55, 71, 79); transform-origin: 356.482px 308.592px;" id="elbu97rxa8q9" class="animable"></path><path d="M337,292.22c-.31,0-.56.44-1.23,1.17a12.85,12.85,0,0,1-3.48,2.5c-2.21,1.11-6.5,2.81-8.45,3.69-1.22.55-1.16,2,.1,2.85s4.29,1.44,7.93.62c2-.44,4.57-2.27,6.2-2.18s4.69.08,5.9-.75.72-2.61.38-4.14-.9-4.21-1.45-4.1l0,.53c-.71,1.07-4.33,1.51-5.89.72Z" style="fill: rgb(55, 71, 79); transform-origin: 333.85px 297.66px;" id="el30jn1qt87p6" class="animable"></path></g><g id="freepik--character-1--inject-202" class="animable" style="transform-origin: 90.1961px 215.476px;"><path d="M81.31,288.63,85,293.76a12.39,12.39,0,0,1-5.37,1.14c-3.3.13-4.21-1-4.33-1.22-.56-1.19.31-3.35.55-5.21Z" style="fill: rgb(55, 71, 79); transform-origin: 80.0577px 291.69px;" id="elnlgl26yja9r" class="animable"></path><path d="M75.3,283.47s.56,4.66.6,5.66,4.55,1.33,5.41-.5l.13-5.7Z" style="fill: rgb(242, 143, 143); transform-origin: 78.37px 286.436px;" id="elri3sjxdjfkp" class="animable"></path><path d="M75.3,191.66c-3.08,4.8-6,9-6.64,14.42-1.32,11.39,3,24.41,3.93,32.83a15.3,15.3,0,0,0-2.91,8.23c0,3.48,5.62,36.33,5.62,36.33s4.08,1.25,6.14-.54L85.3,222.5l-2-7.36Z" style="fill: rgb(255, 129, 174); transform-origin: 76.8557px 237.777px;" id="elbtkzq35di5i" class="animable"></path><g id="el3yvlra5zp9"><path d="M75.3,191.66c-3.08,4.8-6,9-6.64,14.42-1.32,11.39,3,24.41,3.93,32.83a15.3,15.3,0,0,0-2.91,8.23c0,3.48,5.62,36.33,5.62,36.33s4.08,1.25,6.14-.54L85.3,222.5l-2-7.36Z" style="fill: rgb(255, 255, 255); opacity: 0.5; transform-origin: 76.8557px 237.777px;" class="animable"></path></g><polygon points="103.77 169.15 124.08 178.9 111.89 206.31 92.95 195.38 103.77 169.15" style="fill: rgb(255, 129, 174); transform-origin: 108.515px 187.73px;" id="eldkisx2b9k3" class="animable"></polygon><polygon points="121.69 179.4 111.17 202.76 96.59 194.36 104.86 171.37 121.69 179.4" style="fill: rgb(255, 129, 174); transform-origin: 109.14px 187.065px;" id="el6jqpnljuukl" class="animable"></polygon><polygon points="104.86 171.37 121.69 179.4 110.33 203.01 94.41 193.92 104.86 171.37" style="fill: rgb(255, 255, 255); transform-origin: 108.05px 187.19px;" id="elgshhn07qamj" class="animable"></polygon><path d="M108.52,174.75l.39-.84c.22-.46,1.61-.27,3.11.44l2.87,1.36c1.5.7,2.53,1.66,2.32,2.12l-.4.84Z" style="fill: rgb(224, 224, 224); transform-origin: 112.879px 176.165px;" id="el26s2f6wz5jj" class="animable"></path><path d="M68.41,179c-1.48,4.22-4.41,10.92-3.47,12.27s6.58,1.06,9.72.94c4-.15,7.32-.31,7.32-.31l-.67-7H75.63l2.5-7.08Z" style="fill: rgb(242, 143, 143); transform-origin: 73.3689px 185.071px;" id="el2ut7d7mfg11" class="animable"></path><path d="M74.1,164c-2.07,3.4-6.25,15.4-6.25,15.4a8.51,8.51,0,0,0,4.41,2.65,9,9,0,0,0,4.6.18l4.62-11.5Z" style="fill: rgb(255, 129, 174); transform-origin: 74.665px 173.223px;" id="eljbi4cnmr37" class="animable"></path><g id="el1hk9ev0on6y"><path d="M74.1,164c-2.07,3.4-6.25,15.4-6.25,15.4a8.51,8.51,0,0,0,4.41,2.65,9,9,0,0,0,4.6.18l4.62-11.5Z" style="opacity: 0.4; transform-origin: 74.665px 173.223px;" class="animable"></path></g><path d="M94.77,166.14c3.63,1.09,5.84,1.28,9.85,7.45s12.79,18.41,13.66,19.88c1.21,2,1.73,4.48.69,6.36s-3.81,1-7.79-2.51S99.7,184.4,99.7,184.4,91.88,175.59,94.77,166.14Z" style="fill: rgb(255, 168, 167); transform-origin: 106.828px 183.468px;" id="elm3kmc2oxue8" class="animable"></path><polygon points="91.87 158.14 90.89 166.81 82.33 167.8 83.57 156.29 91.87 158.14" style="fill: rgb(255, 168, 167); transform-origin: 87.1px 162.045px;" id="elk3do7d3qyi" class="animable"></polygon><path d="M73.56,145.47c.71-8,5-11.31,8.41-12.1,6.77-1.6,12.81.86,15.55,5.61.72,1.25,1.93,5.93-.48,8.69s-23.48-2.2-23.48-2.2" style="fill: rgb(38, 50, 56); transform-origin: 86.0145px 140.694px;" id="elgafjh8ojvoa" class="animable"></path><path d="M98.19,148.29s1.78,3,1.51,3.34a4.67,4.67,0,0,1-1.53.56Z" style="fill: rgb(242, 143, 143); transform-origin: 98.9489px 150.24px;" id="eldgfd0zbt8ge" class="animable"></path><path d="M92.79,138.64c1.84,1.09,5,3.08,5.43,10.08.45,7.19-.92,9.4-2,10.28-.69.6-4.23.4-6-.25-2.17-.82-7-3.05-9.08-6.87-2.4-4.49-2.61-10.3.57-12.39A11.41,11.41,0,0,1,92.79,138.64Z" style="fill: rgb(255, 168, 167); transform-origin: 88.8191px 148.475px;" id="elr3o057s22bh" class="animable"></path><path d="M93.33,139s1.27,6.61-.93,10.61c0,0-1-2.61-3.24-2s-2.21,3.55-.56,5.15a3.28,3.28,0,0,0,3.37.92,9.78,9.78,0,0,1-2.74,5.44,12.7,12.7,0,0,1-12.78-4.44c-5-5.94-3.69-16,4.24-18.16S93.33,139,93.33,139Z" style="fill: rgb(38, 50, 56); transform-origin: 83.5961px 147.697px;" id="el2uza8k93ert" class="animable"></path><path d="M84.79,291.3s4.48-.29,7.57-.68,5.54,1.12,4.81,2.4-2.43,2.33-5.08,3.22c-2.27.77-5,1.32-7.36,2s-4,1.56-5.37,1.09c-1.53-.53-2.19-1.14-2.06-2.26a48.54,48.54,0,0,1,1.24-4.72Z" style="fill: rgb(55, 71, 79); transform-origin: 87.2919px 295.01px;" id="elv48paoivxac" class="animable"></path><path d="M79.84,286.34l-1.61,7.07s-.15.86,3.53,1.41,9.46-1.92,10.45-2.43,1.1-1.5-2.52-1.3-4.9.21-4.9.21L86,288.16Z" style="fill: rgb(255, 168, 167); transform-origin: 85.5166px 290.62px;" id="elmexlduk0ulp" class="animable"></path><path d="M85.3,222.5l-2-7.36a49.13,49.13,0,0,1-11-4.37s2.08,3.79,8,5.86l3.11,9.46.27,21.64Z" style="fill: rgb(255, 129, 174); transform-origin: 78.8px 229.25px;" id="el7eh17cdjdkl" class="animable"></path><path d="M75.3,191.66c-1.65,2.69-5.59,7.3-4.76,11.72,1,5.37,3.91,9.13,12.73,11.76l8.28,30s-4.31,4-5.63,7.87-6.08,33.36-6.08,33.36,1.47,2.4,6.12,1.82c0,0,16.21-37,17.36-39.41a12,12,0,0,0,1.37-8c-.51-3.89-6-46.36-6-46.36Z" style="fill: rgb(255, 129, 174); transform-origin: 87.6503px 239.97px;" id="elgus5q0nlsge" class="animable"></path><g id="el7ddmsys96fn"><path d="M75.3,191.66c-1.65,2.69-5.59,7.3-4.76,11.72,1,5.37,3.91,9.13,12.73,11.76l8.28,30s-4.31,4-5.63,7.87-6.08,33.36-6.08,33.36,1.47,2.4,6.12,1.82c0,0,16.21-37,17.36-39.41a12,12,0,0,0,1.37-8c-.51-3.89-6-46.36-6-46.36Z" style="fill: rgb(255, 255, 255); opacity: 0.5; transform-origin: 87.6503px 239.97px;" class="animable"></path></g><path d="M73.8,164.62c.64-1.7,2.68-3.12,4.52-2.62,5.77,1.57,14.74,3.64,16.45,4.14h0s-.76,13,5.88,16.88c-.31,2.47-2,11.33-2,11.33s-8,3.88-14.56,2-8.79-4.66-8.79-4.66l3.29-5.36c-.7-1.75-3.42-7.66-5.17-13.16A16.17,16.17,0,0,1,73.8,164.62Z" style="fill: rgb(255, 129, 174); transform-origin: 86.8341px 179.381px;" id="el5w7ma1en92m" class="animable"></path><g id="elufk8rouh4vc"><path d="M73.8,164.62c.64-1.7,2.68-3.12,4.52-2.62,5.77,1.57,14.74,3.64,16.45,4.14h0s-.76,13,5.88,16.88c-.31,2.47-2,11.33-2,11.33s-8,3.88-14.56,2-8.79-4.66-8.79-4.66l3.29-5.36c-.7-1.75-3.42-7.66-5.17-13.16A16.17,16.17,0,0,1,73.8,164.62Z" style="opacity: 0.2; transform-origin: 86.8341px 179.381px;" class="animable"></path></g><g id="el7lfq1nst71e"><path d="M77.69,184.19a57.64,57.64,0,0,0,8.57,4.23,16.06,16.06,0,0,1-7.67-2.12Z" style="fill: rgb(255, 129, 174); opacity: 0.25; transform-origin: 81.975px 186.305px;" class="animable"></path></g><path d="M79.39,135.15s-2.74-4.67-9.45-3.46-9.43,8.33-9.33,12.84,1.61,7.66-2.43,13a9.23,9.23,0,0,0,2.87,13.63c5.39,3,6.7-2.22,5.45-6.68-1.44-5.11,3.91-6,5.34-9.87s-1.38-12,.42-14.76c2-3,4.7-2.58,6-1.56Z" style="fill: rgb(38, 50, 56); transform-origin: 67.8511px 151.768px;" id="elqsk56qrhutj" class="animable"></path><path d="M94.77,166.14A28.05,28.05,0,0,1,100,167.8c2.2,1.08,10.78,14.55,10.78,14.55s-.61,5.07-7.63,7.08L99,184.19S92.9,175.08,94.77,166.14Z" style="fill: rgb(255, 129, 174); transform-origin: 102.597px 177.785px;" id="ellhdzp34e8kn" class="animable"></path><g id="el0aqgx4xj2u6j"><path d="M94.77,166.14A28.05,28.05,0,0,1,100,167.8c2.2,1.08,10.78,14.55,10.78,14.55s-.61,5.07-7.63,7.08L99,184.19S92.9,175.08,94.77,166.14Z" style="opacity: 0.1; transform-origin: 102.597px 177.785px;" class="animable"></path></g><path d="M100.22,185.77a21,21,0,0,1-4.09-7.34s0,5.82,3.83,8.83Z" style="fill: rgb(255, 129, 174); transform-origin: 98.175px 182.845px;" id="el8tcs7r84srm" class="animable"></path><g id="el23kjwixeqi3"><path d="M100.22,185.77a21,21,0,0,1-4.09-7.34s0,5.82,3.83,8.83Z" style="opacity: 0.4; transform-origin: 98.175px 182.845px;" class="animable"></path></g><path d="M109.25,171.13c.13-.29.74-.27,1.36,0l1.12.55s.87-1.81,3.47-.72,1.8,3.18,1.8,3.18l1.19.61c.66.33,1.1.84,1,1.14l-.2.53-10-4.8Z" style="fill: rgb(69, 90, 100); transform-origin: 114.097px 173.515px;" id="elq73c94c4si" class="animable"></path><path d="M110.27,172.27c.94.42,1.3.62,1,1.34s-.73,1.41-.73,1.41l4.42,2.12s.47-1,.67-1.44.56-.61,1.26-.27l.3-.3-7-3.25Z" style="fill: rgb(69, 90, 100); transform-origin: 113.69px 174.51px;" id="eli8kkrqyg1gl" class="animable"></path><path d="M108.44,174.5l.4-.84c.22-.47,1.61-.27,3.11.44l2.87,1.36c1.49.7,2.53,1.65,2.31,2.12l-.4.84Z" style="fill: rgb(69, 90, 100); transform-origin: 112.8px 175.913px;" id="eljvq7cbstnfj" class="animable"></path></g><defs>     <filter id="active" height="200%">         <feMorphology in="SourceAlpha" result="DILATED" operator="dilate" radius="2"></feMorphology>                <feFlood flood-color="#32DFEC" flood-opacity="1" result="PINK"></feFlood>        <feComposite in="PINK" in2="DILATED" operator="in" result="OUTLINE"></feComposite>        <feMerge>            <feMergeNode in="OUTLINE"></feMergeNode>            <feMergeNode in="SourceGraphic"></feMergeNode>        </feMerge>    </filter>    <filter id="hover" height="200%">        <feMorphology in="SourceAlpha" result="DILATED" operator="dilate" radius="2"></feMorphology>                <feFlood flood-color="#ff0000" flood-opacity="0.5" result="PINK"></feFlood>        <feComposite in="PINK" in2="DILATED" operator="in" result="OUTLINE"></feComposite>        <feMerge>            <feMergeNode in="OUTLINE"></feMergeNode>            <feMergeNode in="SourceGraphic"></feMergeNode>        </feMerge>            <feColorMatrix type="matrix" values="0   0   0   0   0                0   1   0   0   0                0   0   0   0   0                0   0   0   1   0 "></feColorMatrix>    </filter></defs></svg>